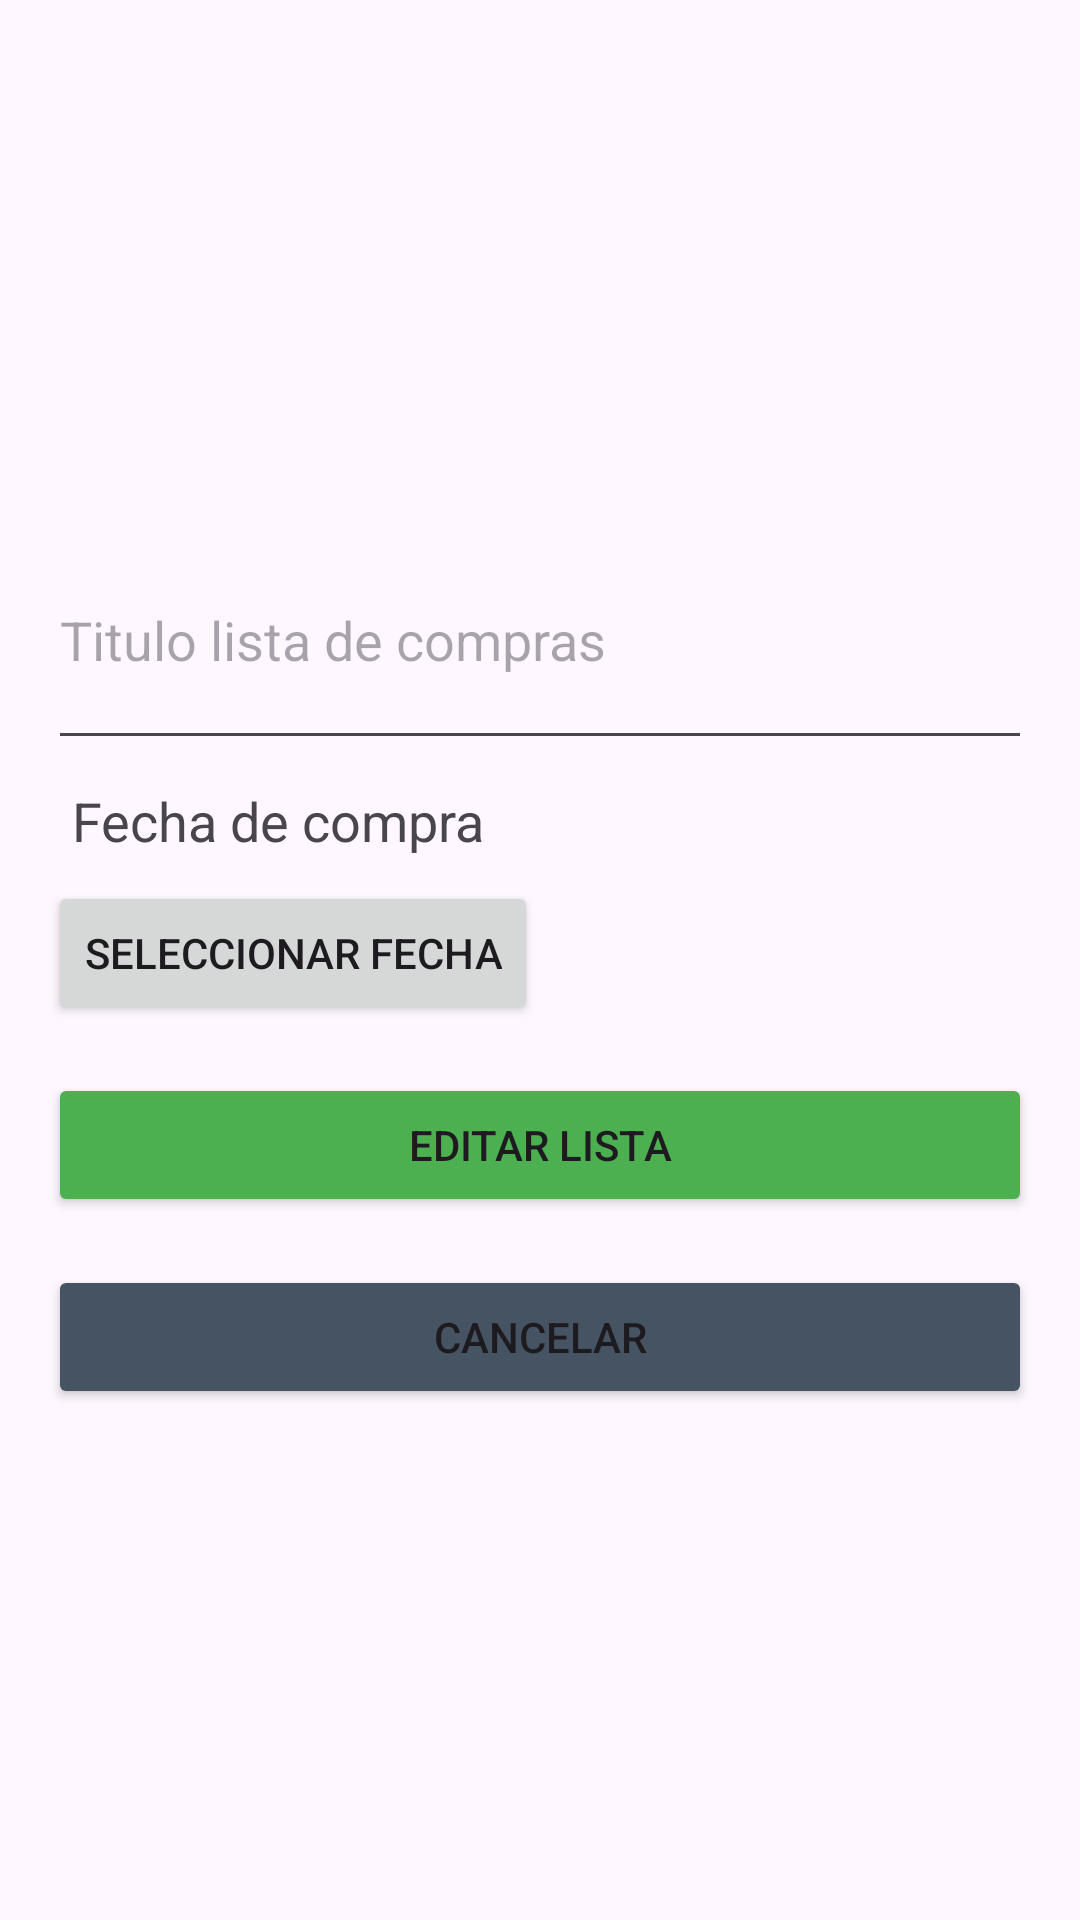

This screen was rendered from an Android layout file. Write that file and the resources it references.
<!-- AndroidManifest.xml: application theme Theme.Desafio3_NC212543_LM212528 -->
<!-- res/layout/activity_editar_lista_compra.xml -->
<?xml version="1.0" encoding="utf-8"?>
<RelativeLayout xmlns:android="http://schemas.android.com/apk/res/android"
    android:layout_width="match_parent"
    android:layout_height="match_parent"
    android:padding="16dp">

    <RelativeLayout
        android:id="@+id/relativeLayout"
        android:layout_width="wrap_content"
        android:layout_height="wrap_content"
        android:layout_centerInParent="true">

        <EditText
            android:id="@+id/editTextTituloE"
            android:layout_width="match_parent"
            android:layout_height="wrap_content"
            android:hint="Titulo lista de compras"
            android:minLines="3" />

        <TextView
            android:id="@+id/tvSelectedDate"
            android:layout_width="wrap_content"
            android:layout_height="wrap_content"
            android:layout_below="@+id/editTextTituloE"
            android:padding="8dp"
            android:text="Fecha de compra"
            android:textSize="18sp" />

        <Button
            android:id="@+id/btnShowDatePicker"
            android:layout_width="wrap_content"
            android:layout_height="wrap_content"
            android:layout_below="@+id/tvSelectedDate"
            android:text="Seleccionar fecha" />

        <Button
            android:id="@+id/btnEditarLista"
            android:layout_width="match_parent"
            android:layout_height="wrap_content"
            android:layout_below="@+id/btnShowDatePicker"
            android:layout_marginTop="16dp"
            android:backgroundTint="@color/green"
            android:text="Editar lista" />

        <Button
            android:id="@+id/buttonCancelar"
            android:layout_width="match_parent"
            android:layout_height="wrap_content"
            android:layout_below="@id/btnEditarLista"
            android:layout_marginTop="16dp"
            android:backgroundTint="@color/gris"
            android:text="Cancelar" />


    </RelativeLayout>
</RelativeLayout>
<!-- resources referenced by this layout -->
<resources>
  <color name="green">#4CAF50</color>
  <color name="gris">#465362</color>
  <style name="Theme.Desafio3_NC212543_LM212528" parent="Base.Theme.Desafio3_NC212543_LM212528" />
  <style name="Base.Theme.Desafio3_NC212543_LM212528" parent="Theme.Material3.DayNight.NoActionBar">
          
          
      </style>
</resources>
